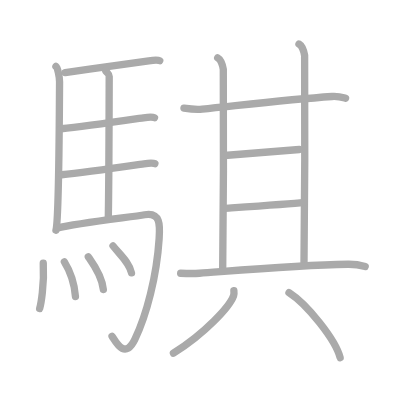
t = 0.00 s
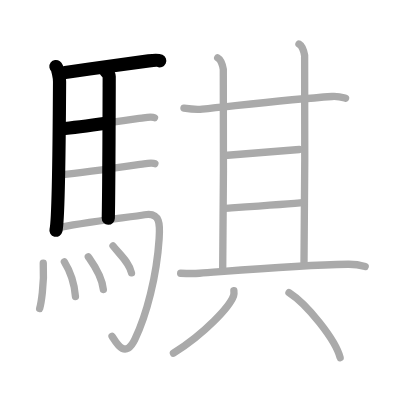
t = 3.50 s
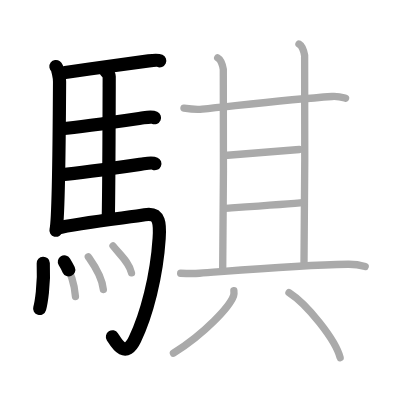
t = 7.25 s
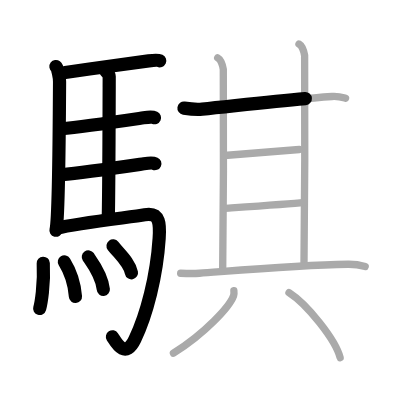
t = 10.75 s
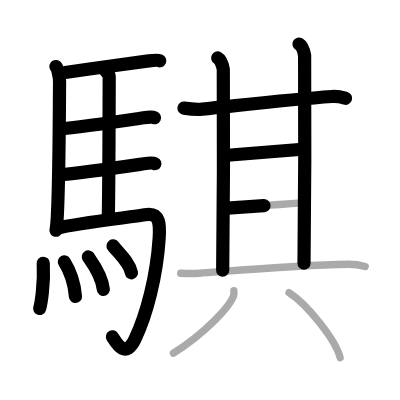
t = 14.50 s
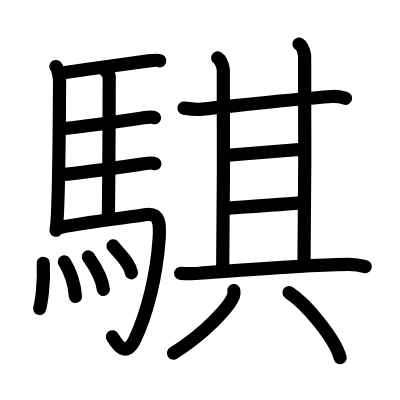
t = 18.00 s

The animated SVG that drew these frames (rendered in a browser with its animation timeline set to each time). Animation: 18 SMIL elements (animate=18); one cycle of 18.00 s.

<?xml version="1.0" standalone="no"?>
<!DOCTYPE svg PUBLIC "-//W3C//DTD SVG 1.1//EN"   "http://www.w3.org/Graphics/SVG/1.1/DTD/svg11.dtd">
<svg width="400px" height="400px"  version="1.1" xmlns="http://www.w3.org/2000/svg">
  <defs>
    <marker id="Triangle" viewBox="0 0 10 10" refX="0" refY="5" markerUnits="strokeWidth" markerWidth="3" style="stroke-opacity:0%;fill:#aaaaaa;" markerHeight="2" orient="auto">
      <path d="M 0 0 L 10 5 L 0 10 z" />
    </marker>
    
    <marker id="Arrow" viewBox="0 0 10 10" refX="5" refY="5" markerUnits="strokeWidth" markerWidth="1.8" style="stroke-opacity:0%;fill:#770000;" markerHeight="2" orient="auto">
      <path d="M 0 4 L 6 4 L 4 1 L 10 5 L 4 9 L 6 6 L 0 6 z" />
        <circle cx="5" cy="5" r="5" />
      </marker>
    
    <marker id="TriangleRed" viewBox="0 0 10 10" refX="0" refY="5" markerUnits="strokeWidth" markerWidth="3" style="stroke-opacity:0%;fill:#CC0000;" markerHeight="2" orient="auto">
      <path d="M 0 0 L 10 5 L 0 10 z" />
    </marker>
    
    <marker id="ArrowRed" viewBox="0 0 10 10" refX="5" refY="5" markerUnits="strokeWidth" markerWidth="1.8" style="stroke-opacity:0%;fill:#CC0000;" markerHeight="2" orient="auto">
      <path d="M 0 4 L 6 4 L 4 1 L 10 5 L 4 9 L 6 6 L 0 6 z" />
        <circle cx="5" cy="5" r="5" />
      </marker>
    
  </defs>
  
  <path style="fill:#ffffff; fill-opacity:100%; fill-rule:evenodd; stroke-width:0;" d="M 0 0 L 400px 0 L 400px 400px L 0 400px L 0 0" />

  <g transform="scale(3.6697247706422 3.6697247706422)">
<path style="fill:none; fill-opacity:0%; fill-rule:evenodd; stroke:#aaaaaa; stroke-opacity:100%; stroke-width: 1.5pt; stroke-linejoin:round; stroke-linecap:round;" d="M15.24 18.12c0.51 0.38 0.99 2.96 0.99 4.13c-0.05 9.7-0.29 37.82-0.98 40.5"></path>
<path style="fill:none; fill-opacity:0%; fill-rule:evenodd; stroke:#aaaaaa; stroke-opacity:100%; stroke-width: 1.5pt; stroke-linejoin:round; stroke-linecap:round;" d="M17.77 19.76c8.73-1.26 20.4-2.83 22.76-3.17c0.94-0.14 2.53-0.25 3-0.03"></path>
<path style="fill:none; fill-opacity:0%; fill-rule:evenodd; stroke:#aaaaaa; stroke-opacity:100%; stroke-width: 1.5pt; stroke-linejoin:round; stroke-linecap:round;" d="M28.81 19.32c0.25 0.38 0.96 0.88 0.95 1.49c-0.02 6.17-0.06 28.96-0.25 38.66"></path>
<path style="fill:none; fill-opacity:0%; fill-rule:evenodd; stroke:#aaaaaa; stroke-opacity:100%; stroke-width: 1.5pt; stroke-linejoin:round; stroke-linecap:round;" d="M16.66 35.09c6.26-0.58 19.75-2.6 22.44-2.99c0.94-0.14 2.53-0.24 3-0.02"></path>
<path style="fill:none; fill-opacity:0%; fill-rule:evenodd; stroke:#aaaaaa; stroke-opacity:100%; stroke-width: 1.5pt; stroke-linejoin:round; stroke-linecap:round;" d="M16.76 47.62c6.26-0.59 19.75-2.6 22.44-2.99c0.94-0.14 2.53-0.25 3-0.03"></path>
<path style="fill:none; fill-opacity:0%; fill-rule:evenodd; stroke:#aaaaaa; stroke-opacity:100%; stroke-width: 1.5pt; stroke-linejoin:round; stroke-linecap:round;" d="M15.49 62.15c6.17-1.41 20.54-3.04 23.93-3.63c4.33-0.76 4.19 2.81 3.95 6.45C42.7 75.31 39.96 85.8 36.75 92.5c-2.75 5.75-5.32 0.41-6.21-0.86"></path>
<path style="fill:none; fill-opacity:0%; fill-rule:evenodd; stroke:#aaaaaa; stroke-opacity:100%; stroke-width: 1.5pt; stroke-linejoin:round; stroke-linecap:round;" d="M11.79 71.74c0.31 5.93-0.64 11.15-0.98 12.33"></path>
<path style="fill:none; fill-opacity:0%; fill-rule:evenodd; stroke:#aaaaaa; stroke-opacity:100%; stroke-width: 1.5pt; stroke-linejoin:round; stroke-linecap:round;" d="M17.54 71.36c1.45 2.33 2.69 5.27 3.02 9.43"></path>
<path style="fill:none; fill-opacity:0%; fill-rule:evenodd; stroke:#aaaaaa; stroke-opacity:100%; stroke-width: 1.5pt; stroke-linejoin:round; stroke-linecap:round;" d="M24.07 70c0.81 1.17 3.72 5.05 4.09 8.89"></path>
<path style="fill:none; fill-opacity:0%; fill-rule:evenodd; stroke:#aaaaaa; stroke-opacity:100%; stroke-width: 1.5pt; stroke-linejoin:round; stroke-linecap:round;" d="M30.8 67c1.68 2.19 4.43 4.45 5.03 7.36"></path>
<path style="fill:none; fill-opacity:0%; fill-rule:evenodd; stroke:#aaaaaa; stroke-opacity:100%; stroke-width: 1.5pt; stroke-linejoin:round; stroke-linecap:round;" d="M50.13 29.47c1.87 0.28 3.92 0.38 4.98 0.27c9.71-0.97 23.44-2.62 35.36-3.44c1.76-0.12 2.82 0.23 3.7 0.48"></path>
<path style="fill:none; fill-opacity:0%; fill-rule:evenodd; stroke:#aaaaaa; stroke-opacity:100%; stroke-width: 1.5pt; stroke-linejoin:round; stroke-linecap:round;" d="M59.32 15.78c0.85 0.48 1.36 2.15 1.53 3.11c0.17 0.96 0 48.77-0.17 54.74"></path>
<path style="fill:none; fill-opacity:0%; fill-rule:evenodd; stroke:#aaaaaa; stroke-opacity:100%; stroke-width: 1.5pt; stroke-linejoin:round; stroke-linecap:round;" d="M81.47 12c0.85 0.48 1.36 2.15 1.54 3.11c0.17 0.96 0 50.64-0.17 56.61"></path>
<path style="fill:none; fill-opacity:0%; fill-rule:evenodd; stroke:#aaaaaa; stroke-opacity:100%; stroke-width: 1.5pt; stroke-linejoin:round; stroke-linecap:round;" d="M61.18 42.37c3.13-0.24 17.44-1.39 20.37-1.63"></path>
<path style="fill:none; fill-opacity:0%; fill-rule:evenodd; stroke:#aaaaaa; stroke-opacity:100%; stroke-width: 1.5pt; stroke-linejoin:round; stroke-linecap:round;" d="M60.99 56.77c3.53-0.24 17.76-1.15 21.88-1.63"></path>
<path style="fill:none; fill-opacity:0%; fill-rule:evenodd; stroke:#aaaaaa; stroke-opacity:100%; stroke-width: 1.5pt; stroke-linejoin:round; stroke-linecap:round;" d="M49.23 74.47c1.9 0.08 3.78 0.1 5.14 0c7.7-0.55 26.38-2.23 40.46-2.45c2.23-0.03 3.57 0.3 4.69 0.62"></path>
<path style="fill:none; fill-opacity:0%; fill-rule:evenodd; stroke:#aaaaaa; stroke-opacity:100%; stroke-width: 1.5pt; stroke-linejoin:round; stroke-linecap:round;" d="M63.73 79.21c0.04 0.34 0.09 0.88-0.08 1.38c-1.02 2.9-7.64 10.16-16.39 15.66"></path>
<path style="fill:none; fill-opacity:0%; fill-rule:evenodd; stroke:#aaaaaa; stroke-opacity:100%; stroke-width: 1.5pt; stroke-linejoin:round; stroke-linecap:round;" d="M78.75 79.75c4.92 3.13 12.71 12.86 13.94 17.73"></path>

<path style="fill:none; fill-opacity:0%; fill-rule:evenodd; stroke:#000000; stroke-opacity:100%; stroke-width: 2.7pt; stroke-linejoin:round; stroke-linecap:round;" d="M15.24 18.12c0.51 0.38 0.99 2.96 0.99 4.13c-0.05 9.7-0.29 37.82-0.98 40.5" pathLength="100" stroke-dashoffset="100" stroke-dasharray="100 105"><animate id="dashAnim1" attributeName="stroke-dashoffset" from="100" to="0" dur="1s" calcMode="linear" fill="freeze"/></path>
<path style="fill:none; fill-opacity:0%; fill-rule:evenodd; stroke:#000000; stroke-opacity:100%; stroke-width: 2.7pt; stroke-linejoin:round; stroke-linecap:round;" d="M17.77 19.76c8.73-1.26 20.4-2.83 22.76-3.17c0.94-0.14 2.53-0.25 3-0.03" pathLength="100" stroke-dashoffset="100" stroke-dasharray="100 105"><animate id="dashAnim2" attributeName="stroke-dashoffset" from="100" to="0" dur="1s" calcMode="linear" begin="dashAnim1.end" fill="freeze"/></path>
<path style="fill:none; fill-opacity:0%; fill-rule:evenodd; stroke:#000000; stroke-opacity:100%; stroke-width: 2.7pt; stroke-linejoin:round; stroke-linecap:round;" d="M28.81 19.32c0.25 0.38 0.96 0.88 0.95 1.49c-0.02 6.17-0.06 28.96-0.25 38.66" pathLength="100" stroke-dashoffset="100" stroke-dasharray="100 105"><animate id="dashAnim3" attributeName="stroke-dashoffset" from="100" to="0" dur="1s" calcMode="linear" begin="dashAnim2.end" fill="freeze"/></path>
<path style="fill:none; fill-opacity:0%; fill-rule:evenodd; stroke:#000000; stroke-opacity:100%; stroke-width: 2.7pt; stroke-linejoin:round; stroke-linecap:round;" d="M16.66 35.09c6.26-0.58 19.75-2.6 22.44-2.99c0.94-0.14 2.53-0.24 3-0.02" pathLength="100" stroke-dashoffset="100" stroke-dasharray="100 105"><animate id="dashAnim4" attributeName="stroke-dashoffset" from="100" to="0" dur="1s" calcMode="linear" begin="dashAnim3.end" fill="freeze"/></path>
<path style="fill:none; fill-opacity:0%; fill-rule:evenodd; stroke:#000000; stroke-opacity:100%; stroke-width: 2.7pt; stroke-linejoin:round; stroke-linecap:round;" d="M16.76 47.62c6.26-0.59 19.75-2.6 22.44-2.99c0.94-0.14 2.53-0.25 3-0.03" pathLength="100" stroke-dashoffset="100" stroke-dasharray="100 105"><animate id="dashAnim5" attributeName="stroke-dashoffset" from="100" to="0" dur="1s" calcMode="linear" begin="dashAnim4.end" fill="freeze"/></path>
<path style="fill:none; fill-opacity:0%; fill-rule:evenodd; stroke:#000000; stroke-opacity:100%; stroke-width: 2.7pt; stroke-linejoin:round; stroke-linecap:round;" d="M15.49 62.15c6.17-1.41 20.54-3.04 23.93-3.63c4.33-0.76 4.19 2.81 3.95 6.45C42.7 75.31 39.96 85.8 36.75 92.5c-2.75 5.75-5.32 0.41-6.21-0.86" pathLength="100" stroke-dashoffset="100" stroke-dasharray="100 105"><animate id="dashAnim6" attributeName="stroke-dashoffset" from="100" to="0" dur="1s" calcMode="linear" begin="dashAnim5.end" fill="freeze"/></path>
<path style="fill:none; fill-opacity:0%; fill-rule:evenodd; stroke:#000000; stroke-opacity:100%; stroke-width: 2.7pt; stroke-linejoin:round; stroke-linecap:round;" d="M11.79 71.74c0.31 5.93-0.64 11.15-0.98 12.33" pathLength="100" stroke-dashoffset="100" stroke-dasharray="100 105"><animate id="dashAnim7" attributeName="stroke-dashoffset" from="100" to="0" dur="1s" calcMode="linear" begin="dashAnim6.end" fill="freeze"/></path>
<path style="fill:none; fill-opacity:0%; fill-rule:evenodd; stroke:#000000; stroke-opacity:100%; stroke-width: 2.7pt; stroke-linejoin:round; stroke-linecap:round;" d="M17.54 71.36c1.45 2.33 2.69 5.27 3.02 9.43" pathLength="100" stroke-dashoffset="100" stroke-dasharray="100 105"><animate id="dashAnim8" attributeName="stroke-dashoffset" from="100" to="0" dur="1s" calcMode="linear" begin="dashAnim7.end" fill="freeze"/></path>
<path style="fill:none; fill-opacity:0%; fill-rule:evenodd; stroke:#000000; stroke-opacity:100%; stroke-width: 2.7pt; stroke-linejoin:round; stroke-linecap:round;" d="M24.07 70c0.81 1.17 3.72 5.05 4.09 8.89" pathLength="100" stroke-dashoffset="100" stroke-dasharray="100 105"><animate id="dashAnim9" attributeName="stroke-dashoffset" from="100" to="0" dur="1s" calcMode="linear" begin="dashAnim8.end" fill="freeze"/></path>
<path style="fill:none; fill-opacity:0%; fill-rule:evenodd; stroke:#000000; stroke-opacity:100%; stroke-width: 2.7pt; stroke-linejoin:round; stroke-linecap:round;" d="M30.8 67c1.68 2.19 4.43 4.45 5.03 7.36" pathLength="100" stroke-dashoffset="100" stroke-dasharray="100 105"><animate id="dashAnim10" attributeName="stroke-dashoffset" from="100" to="0" dur="1s" calcMode="linear" begin="dashAnim9.end" fill="freeze"/></path>
<path style="fill:none; fill-opacity:0%; fill-rule:evenodd; stroke:#000000; stroke-opacity:100%; stroke-width: 2.7pt; stroke-linejoin:round; stroke-linecap:round;" d="M50.13 29.47c1.87 0.28 3.92 0.38 4.98 0.27c9.71-0.97 23.44-2.62 35.36-3.44c1.76-0.12 2.82 0.23 3.7 0.48" pathLength="100" stroke-dashoffset="100" stroke-dasharray="100 105"><animate id="dashAnim11" attributeName="stroke-dashoffset" from="100" to="0" dur="1s" calcMode="linear" begin="dashAnim10.end" fill="freeze"/></path>
<path style="fill:none; fill-opacity:0%; fill-rule:evenodd; stroke:#000000; stroke-opacity:100%; stroke-width: 2.7pt; stroke-linejoin:round; stroke-linecap:round;" d="M59.32 15.78c0.85 0.48 1.36 2.15 1.53 3.11c0.17 0.96 0 48.77-0.17 54.74" pathLength="100" stroke-dashoffset="100" stroke-dasharray="100 105"><animate id="dashAnim12" attributeName="stroke-dashoffset" from="100" to="0" dur="1s" calcMode="linear" begin="dashAnim11.end" fill="freeze"/></path>
<path style="fill:none; fill-opacity:0%; fill-rule:evenodd; stroke:#000000; stroke-opacity:100%; stroke-width: 2.7pt; stroke-linejoin:round; stroke-linecap:round;" d="M81.47 12c0.85 0.48 1.36 2.15 1.54 3.11c0.17 0.96 0 50.64-0.17 56.61" pathLength="100" stroke-dashoffset="100" stroke-dasharray="100 105"><animate id="dashAnim13" attributeName="stroke-dashoffset" from="100" to="0" dur="1s" calcMode="linear" begin="dashAnim12.end" fill="freeze"/></path>
<path style="fill:none; fill-opacity:0%; fill-rule:evenodd; stroke:#000000; stroke-opacity:100%; stroke-width: 2.7pt; stroke-linejoin:round; stroke-linecap:round;" d="M61.18 42.37c3.13-0.24 17.44-1.39 20.37-1.63" pathLength="100" stroke-dashoffset="100" stroke-dasharray="100 105"><animate id="dashAnim14" attributeName="stroke-dashoffset" from="100" to="0" dur="1s" calcMode="linear" begin="dashAnim13.end" fill="freeze"/></path>
<path style="fill:none; fill-opacity:0%; fill-rule:evenodd; stroke:#000000; stroke-opacity:100%; stroke-width: 2.7pt; stroke-linejoin:round; stroke-linecap:round;" d="M60.99 56.77c3.53-0.24 17.76-1.15 21.88-1.63" pathLength="100" stroke-dashoffset="100" stroke-dasharray="100 105"><animate id="dashAnim15" attributeName="stroke-dashoffset" from="100" to="0" dur="1s" calcMode="linear" begin="dashAnim14.end" fill="freeze"/></path>
<path style="fill:none; fill-opacity:0%; fill-rule:evenodd; stroke:#000000; stroke-opacity:100%; stroke-width: 2.7pt; stroke-linejoin:round; stroke-linecap:round;" d="M49.23 74.47c1.9 0.08 3.78 0.1 5.14 0c7.7-0.55 26.38-2.23 40.46-2.45c2.23-0.03 3.57 0.3 4.69 0.62" pathLength="100" stroke-dashoffset="100" stroke-dasharray="100 105"><animate id="dashAnim16" attributeName="stroke-dashoffset" from="100" to="0" dur="1s" calcMode="linear" begin="dashAnim15.end" fill="freeze"/></path>
<path style="fill:none; fill-opacity:0%; fill-rule:evenodd; stroke:#000000; stroke-opacity:100%; stroke-width: 2.7pt; stroke-linejoin:round; stroke-linecap:round;" d="M63.73 79.21c0.04 0.34 0.09 0.88-0.08 1.38c-1.02 2.9-7.64 10.16-16.39 15.66" pathLength="100" stroke-dashoffset="100" stroke-dasharray="100 105"><animate id="dashAnim17" attributeName="stroke-dashoffset" from="100" to="0" dur="1s" calcMode="linear" begin="dashAnim16.end" fill="freeze"/></path>
<path style="fill:none; fill-opacity:0%; fill-rule:evenodd; stroke:#000000; stroke-opacity:100%; stroke-width: 2.7pt; stroke-linejoin:round; stroke-linecap:round;" d="M78.75 79.75c4.92 3.13 12.71 12.86 13.94 17.73" pathLength="100" stroke-dashoffset="100" stroke-dasharray="100 105"><animate id="dashAnim18" attributeName="stroke-dashoffset" from="100" to="0" dur="1s" calcMode="linear" begin="dashAnim17.end" fill="freeze"/></path>

</g>

</svg>  
          
